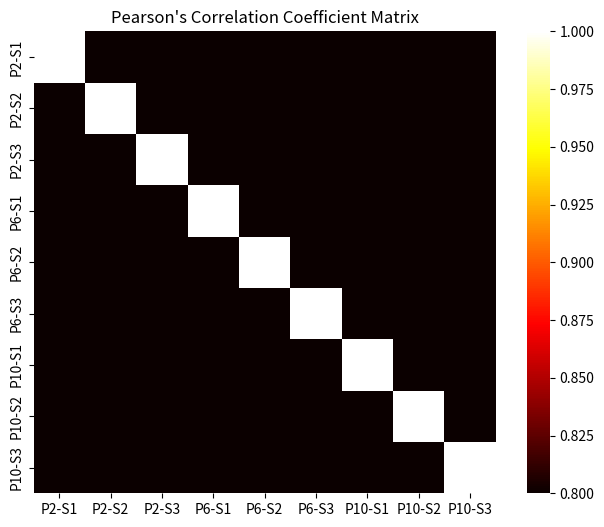

Python code for this plot:
import seaborn as sns
import matplotlib.pyplot as plt
import pandas as pd
import numpy as np

# 1. 假设你有 9 条光谱数据 (这里用随机数模拟一下)
# 实际就是读取你的 txt 文件，然后把它们叠在一起
# 比如 3组样品，每组3个重复，共9行
data = np.random.rand(9, 1000) 

# 给每行起个名字 (和论文里一样)
names = [
    "P2-S1", "P2-S2", "P2-S3", 
    "P6-S1", "P6-S2", "P6-S3", 
    "P10-S1", "P10-S2", "P10-S3"
]

# 2. 核心步骤：直接计算相关系数矩阵
# pandas 的 .T 是转置，因为我们需要计算"行"（样品）之间的相关性
df = pd.DataFrame(data.T, columns=names)
corr_matrix = df.corr(method='pearson')  # 这一步就把 PCC 矩阵算出来了

# 3. 画热力图
plt.figure(figsize=(8, 6))
sns.heatmap(corr_matrix, 
            annot=False,      # 如果格子大，设为True可以在格子里显示具体数字
            cmap='hot',       # 配色：'hot' 就是红黄黑风格，'viridis' 是蓝绿黄
            vmin=0.8, vmax=1, # 设置颜色范围，通常SERS相似度都很高，所以下限设高点(比如0.8)才能看出区别
            square=True)      # 让格子是正方形

plt.title("Pearson's Correlation Coefficient Matrix")
plt.show()
